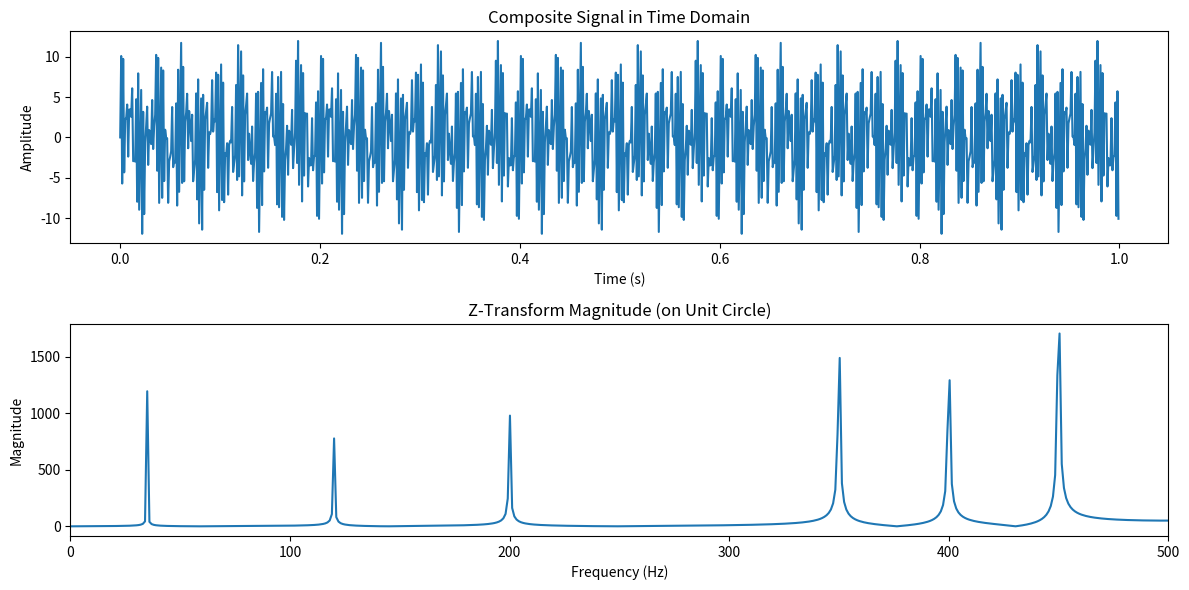

Reproduce this figure in Python.
import numpy as np
import matplotlib.pyplot as plt

# Define sampling parameters
sampling_rate = 1000  # Hz
duration = 1  # seconds
t = np.linspace(0, duration, int(sampling_rate * duration), endpoint=False)

# Define multiple frequencies and corresponding amplitudes
frequencies = [35, 350, 3120, 3200, 3400, 3450]  # Frequencies of sine waves (Hz)
amplitudes = [2.4, 3.7, 1.6, 2.1, 3.4, 4.8]  # Corresponding amplitudes

# Generate the composite signal by summing sine waves with the given frequencies and amplitudes
signal = sum(amplitude * np.sin(2 * np.pi * frequency * t) for amplitude, frequency in zip(amplitudes, frequencies))

# Define Z-transform calculation on the unit circle (i.e., z = e^(j*omega))
N = len(signal)
omega = np.linspace(0, 2 * np.pi, N)  # Omega values from 0 to 2*pi (unit circle)

# Calculate the Z-transform (magnitude) on the unit circle
z_transform_magnitude = []
for w in omega:
    z = np.exp(1j * w)  # z = e^(j*omega)
    z_transform = sum(signal[n] * (z ** -n) for n in range(N))
    z_transform_magnitude.append(abs(z_transform))

# Plot the original composite signal in time domain
plt.figure(figsize=(12, 6))
plt.subplot(2, 1, 1)
plt.plot(t, signal)
plt.title("Composite Signal in Time Domain")
plt.xlabel("Time (s)")
plt.ylabel("Amplitude")

# Plot the magnitude of the Z-transform on the unit circle
plt.subplot(2, 1, 2)
plt.plot(omega * sampling_rate / (2 * np.pi), z_transform_magnitude)  # Convert omega to frequency in Hz
plt.title("Z-Transform Magnitude (on Unit Circle)")
plt.xlabel("Frequency (Hz)")
plt.ylabel("Magnitude")
plt.xlim(0, 500)  # Limit the x-axis up to half the sampling rate for clarity

plt.tight_layout()
plt.show()